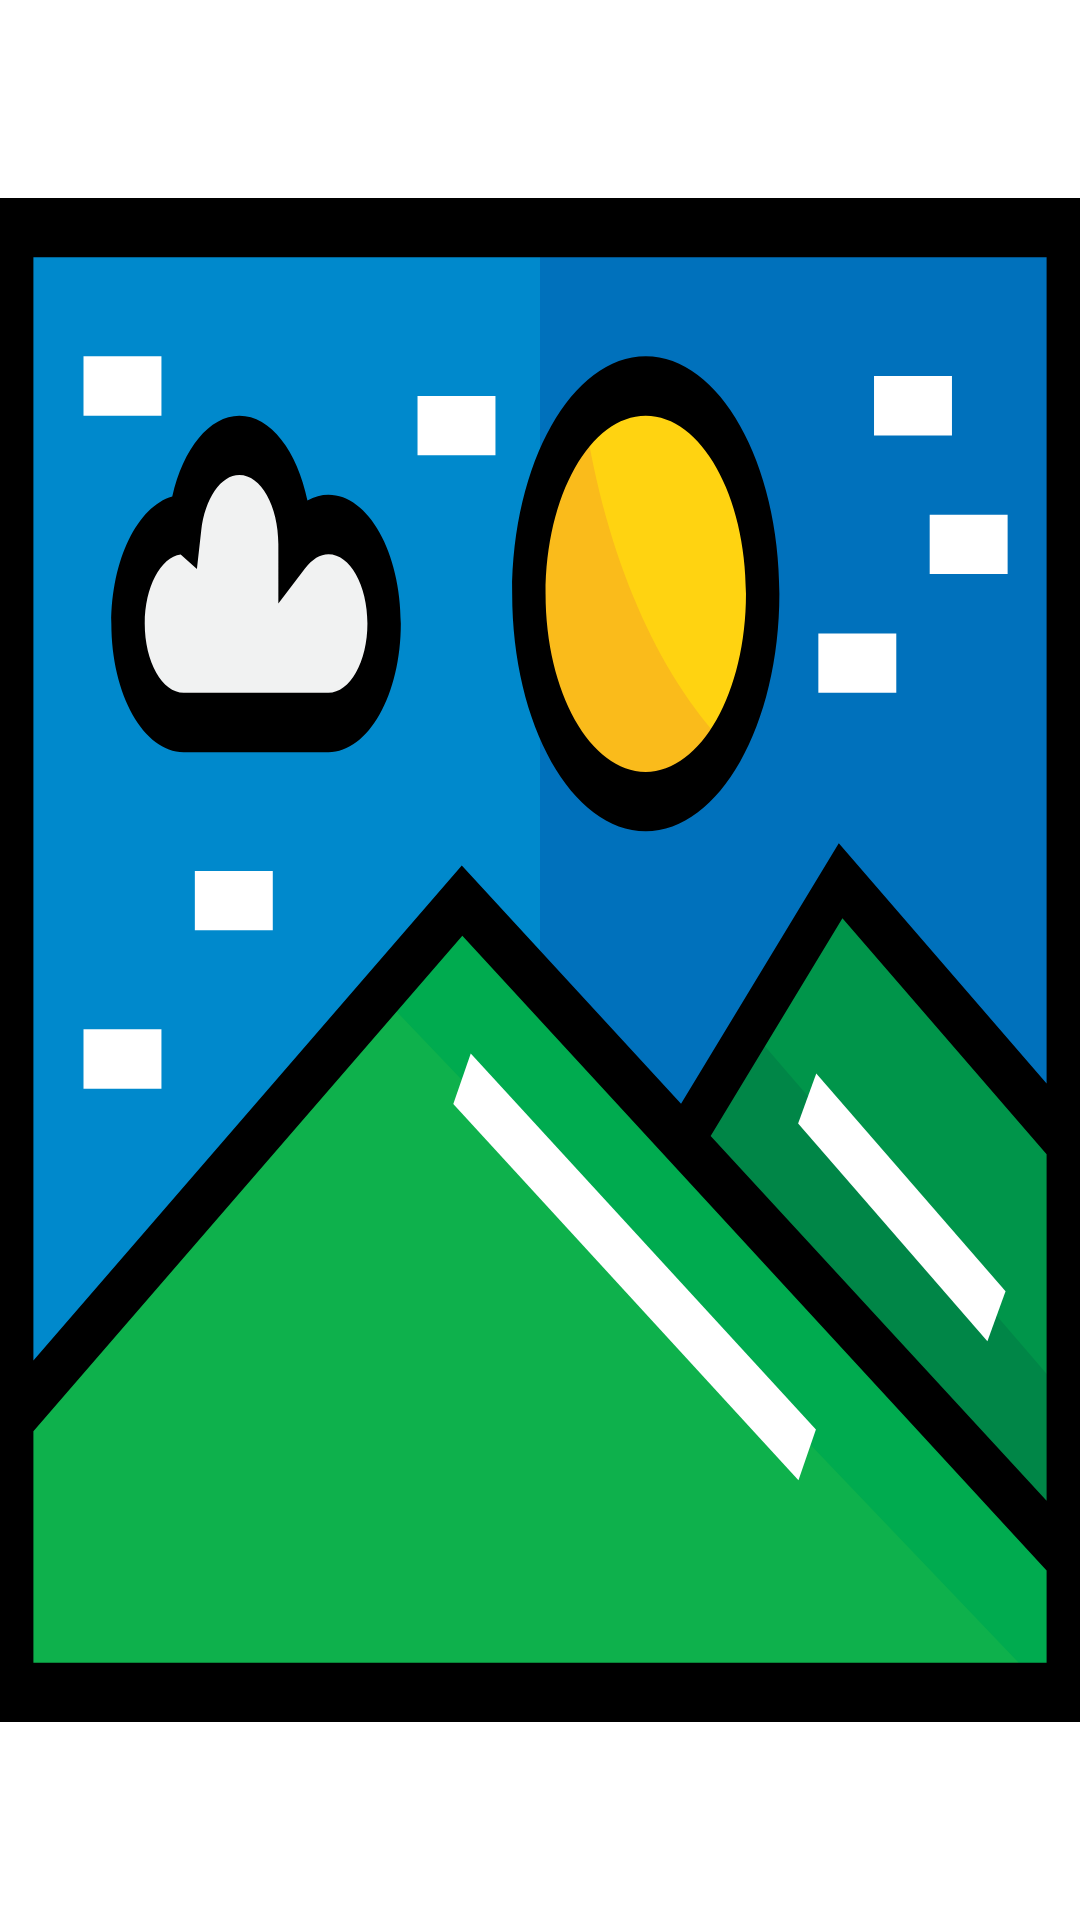

Produce the Android XML layout that renders to this screen, including the resource entries it uses.
<!-- AndroidManifest.xml: application theme Theme.SelfieGround -->
<!-- res/layout/bg_layout_view.xml -->
<?xml version="1.0" encoding="utf-8"?>
<ImageView xmlns:android="http://schemas.android.com/apk/res/android"
    android:layout_width="80dp" android:layout_height="100dp"
    android:layout_marginHorizontal="10dp"
    android:layout_marginVertical="10dp"
    android:src="@drawable/ic_background"
    android:scaleType="fitXY"

    android:clickable="true"
    android:foreground="?android:attr/selectableItemBackground"
    >
</ImageView>
<!-- resources referenced by this layout -->
<resources>
  <!-- drawable ic_background: vector/xml drawable (drawable, 4231 chars, omitted) -->
  <style name="Theme.SelfieGround" parent="Theme.MaterialComponents.DayNight.NoActionBar">
          
          <item name="colorPrimary">@color/purple_500</item>
          <item name="colorPrimaryVariant">@color/purple_700</item>
          <item name="colorOnPrimary">@color/white</item>
          
          <item name="colorSecondary">@color/teal_200</item>
          <item name="colorSecondaryVariant">@color/teal_700</item>
          <item name="colorOnSecondary">@color/black</item>
          
          <item name="android:statusBarColor" tools:targetApi="l">?attr/colorPrimaryVariant</item>
          
      </style>
  <!-- not gathered from this repository: default colours our renderer supplied (Android Studio template values) -->
  <color name="purple_500">#FF6200EE</color>
  <color name="purple_700">#FF3700B3</color>
  <color name="teal_200">#FF03DAC5</color>
  <color name="teal_700">#FF018786</color>
  <color name="black">#FF000000</color>
  <color name="white">#FFFFFFFF</color>
</resources>
